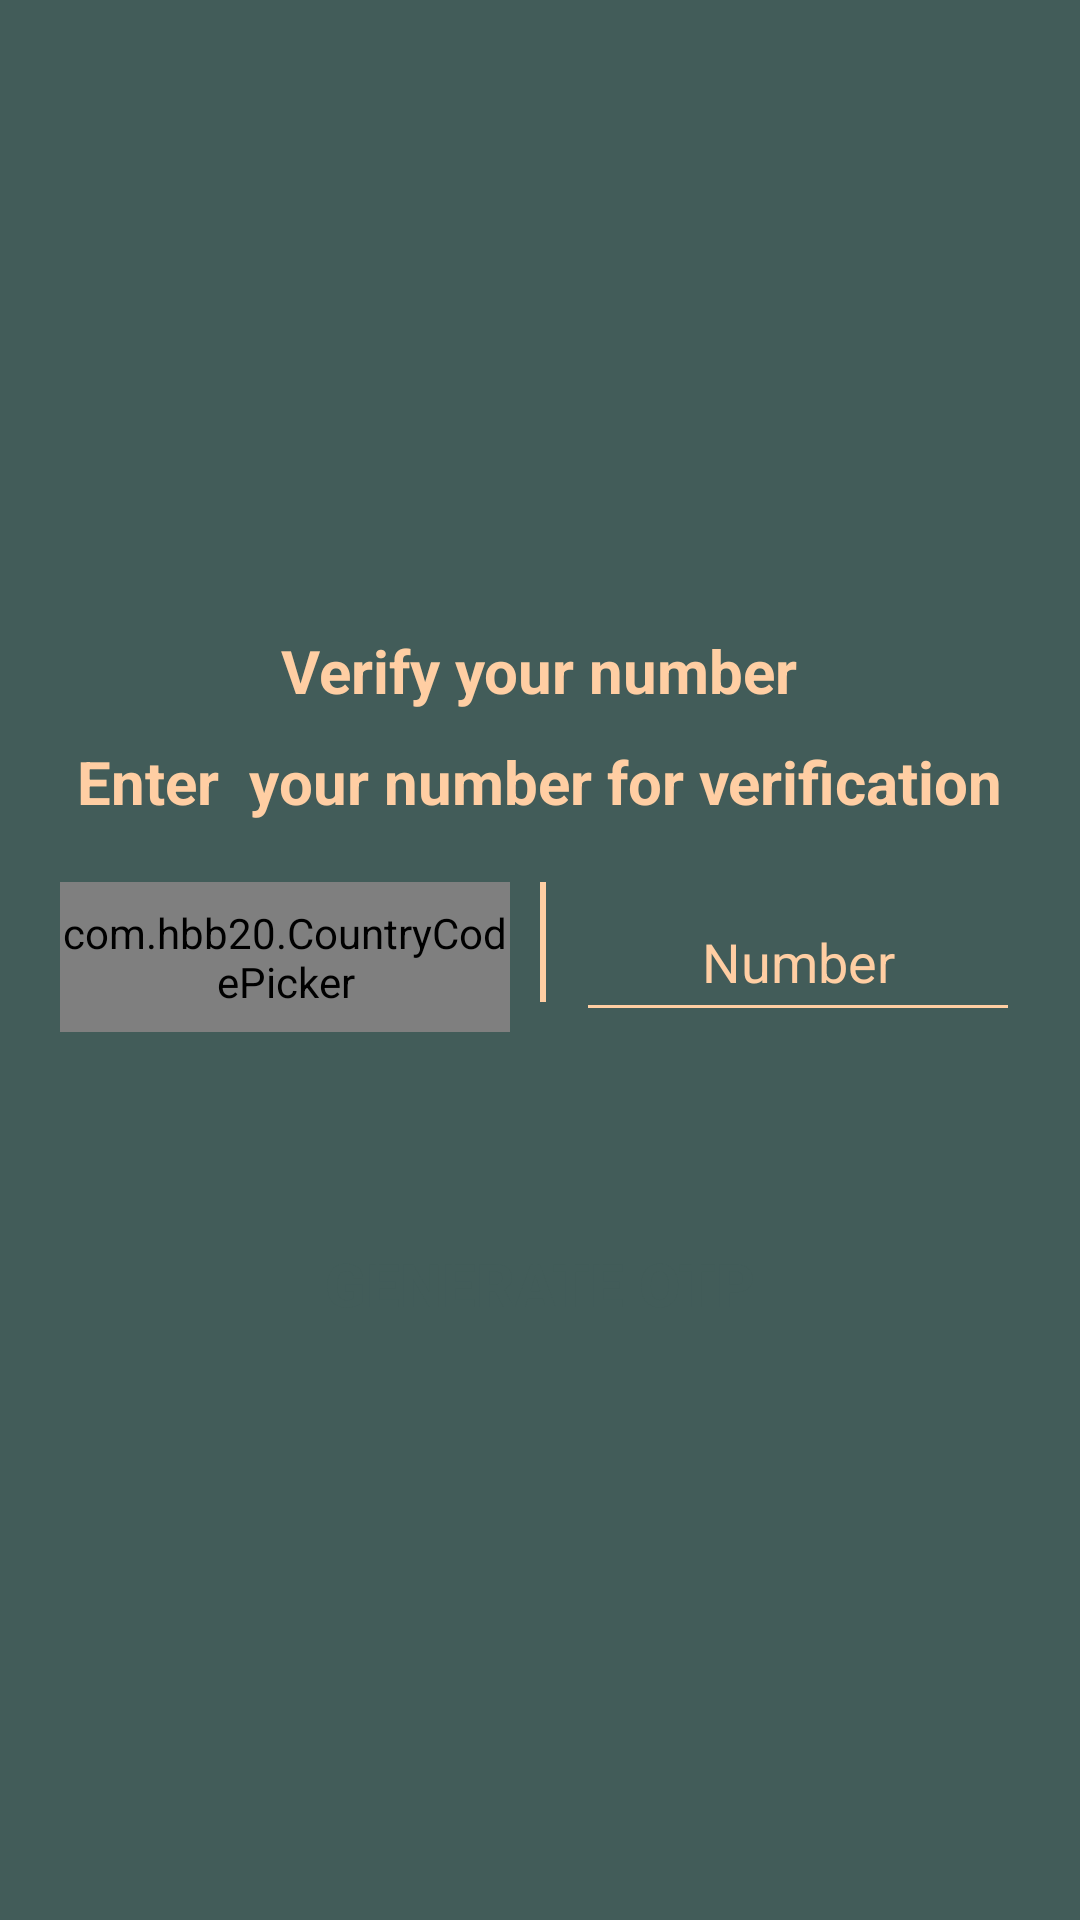

Here is an Android app screen rendered from its layout file. Give the layout XML and the strings, colors and styles it references.
<!-- AndroidManifest.xml: fallback theme Theme.MaterialComponents.DayNight.NoActionBar -->
<!-- res/layout/fragment_get_user_number.xml -->
<?xml version="1.0" encoding="utf-8"?>
<RelativeLayout
    xmlns:android="http://schemas.android.com/apk/res/android"
    xmlns:app="http://schemas.android.com/apk/res-auto"
    xmlns:tools="http://schemas.android.com/tools"
    android:layout_width="match_parent"
    android:layout_height="match_parent"
    android:background="@color/colorPrimary"
    tools:context=".fragment.GetUserNumber">

    <ImageView
        android:id="@+id/imgGetNumber"
        android:layout_width="100dp"
        android:layout_height="100dp"
        android:layout_centerHorizontal="true"
        android:layout_marginTop="100dp"
        android:src="@drawable/group_1" />

    <TextView
        android:id="@+id/txtVerify"
        android:layout_width="wrap_content"
        android:layout_height="wrap_content"
        android:layout_below="@id/imgGetNumber"
        android:layout_centerHorizontal="true"
        android:layout_marginTop="10dp"
        android:text="Verify your number"
        android:textColor="@color/colorAccent"
        android:textSize="20dp"
        android:textStyle="bold" />


    <TextView
        android:id="@+id/txt"
        android:layout_width="wrap_content"
        android:layout_height="wrap_content"
        android:layout_below="@id/txtVerify"
        android:layout_centerHorizontal="true"
        android:layout_marginTop="10dp"
        android:text="Enter  your number for verification"
        android:textColor="@color/colorAccent"
        android:textSize="20dp"
        android:textStyle="bold" />

    <LinearLayout
        android:id="@+id/layout"
        android:layout_width="match_parent"
        android:layout_height="wrap_content"
        android:layout_below="@+id/txt"
        android:layout_marginHorizontal="20dp"
        android:layout_marginTop="20dp"
        android:orientation="horizontal">

        <com.hbb20.CountryCodePicker
            android:id="@+id/countryCodePicker"
            android:layout_width="150dp"
            android:layout_height="50dp"
            app:ccp_autoFormatNumber="true"
            app:ccp_contentColor="@color/colorAccent"
            app:ccp_countryPreference="NG"
            app:ccp_defaultPhoneCode="234"
            app:ccp_showFlag="true" />

        <View
            android:layout_width="2dp"
            android:layout_height="match_parent"
            android:layout_marginStart="10dp"
            android:layout_marginBottom="10dp"
            android:background="@color/colorAccent" />

        <EditText
            android:id="@+id/edtNumber"
            android:layout_width="match_parent"
            android:layout_height="match_parent"
            android:layout_marginStart="10dp"
            android:backgroundTint="@color/colorAccent"
            android:hint="Number"
            android:inputType="number"
            android:maxLength="10"
            android:textAlignment="center"
            android:textColor="@color/colorAccent"
            android:textColorHint="@color/colorAccent" />

    </LinearLayout>

    <androidx.appcompat.widget.AppCompatButton
        android:id="@+id/btnGenerateOTP"
        android:layout_width="match_parent"
        android:layout_height="wrap_content"
        android:layout_below="@+id/layout"
        android:layout_marginHorizontal="30dp"
        android:layout_marginTop="60dp"
        android:background="@drawable/button_background"
        android:text="Generate OTP"
        android:textColor="@color/colorPrimary"
        android:textSize="20dp"
        android:textStyle="bold" />

</RelativeLayout>
<!-- resources referenced by this layout -->
<resources>
  <color name="colorAccent">#FFCEA3</color>
  <color name="colorPrimary">#425C59</color>
</resources>
